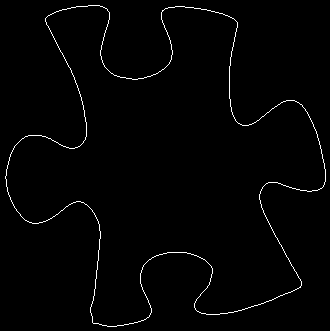

Source data for this figure (header and first rows):
5, 176
5, 177
5, 178
6, 179
6, 180
6, 181
6, 182
6, 183
6, 184
6, 185
6, 186
7, 187
7, 188
7, 189
7, 190
7, 191
8, 192
8, 193
8, 194
9, 195
9, 196
10, 197
10, 198
10, 199
11, 200
11, 201
12, 202
12, 203
13, 204
13, 205
14, 206
14, 207
15, 208
16, 209
16, 210
17, 211
18, 212
19, 213
20, 214
20, 215
21, 216
22, 217
23, 218
24, 219
25, 220
26, 220
27, 221
28, 221
29, 222
30, 222
31, 222
32, 223
33, 223
34, 223
35, 223
36, 223
37, 223
38, 223
39, 222
40, 222
41, 222
... 1,428 more rows
